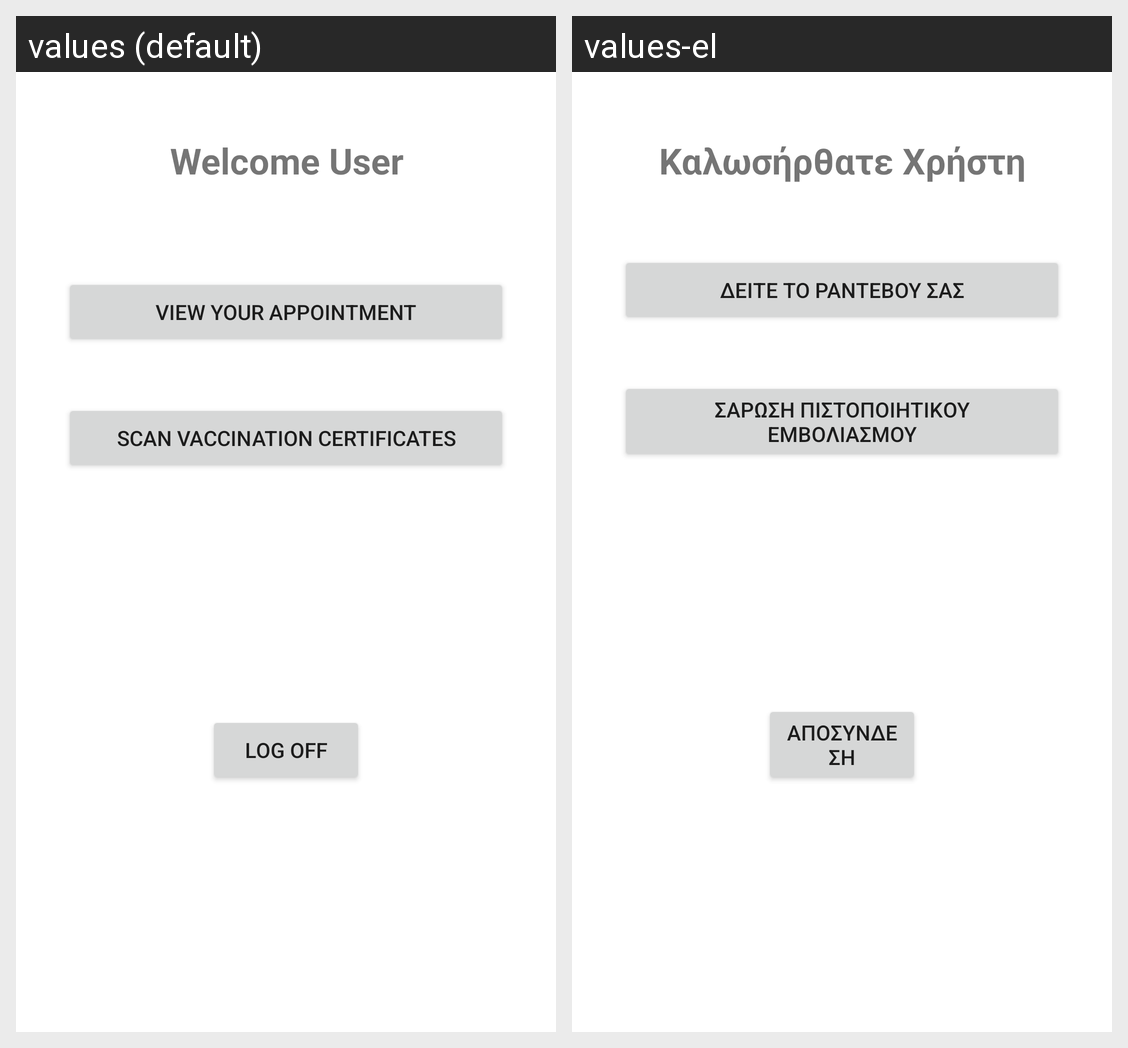

This grid shows one Android layout under two languages. Give, for every string resource on the screen, its name, the default text and each shown locale's text.
Android screen res/layout/activity_main_centre.xml rendered under 2 locales, left to right: values (default), values-el. Device: Nexus 5 (rendered at 1080×1920; each locale shown at half size, 540×960, under a caption strip naming it); theme Theme.Ergasia3.
Strings drawn on this screen, with the default value and each locale's value (text and hints the layout hard-codes, and strings that could not be matched under every locale, appear in the picture but are not listed):

welcome_user
  values: Welcome User
  values-el: Καλωσήρθατε Χρήστη

view_your_appointment
  values: View your appointment
  values-el: Δείτε το ραντεβού σας

scan_vaccination_certificates
  values: Scan Vaccination Certificates
  values-el: Σάρωση Πιστοποιητικού Εμβολιασμού

log_off
  values: Log Off
  values-el: Αποσύνδεση
